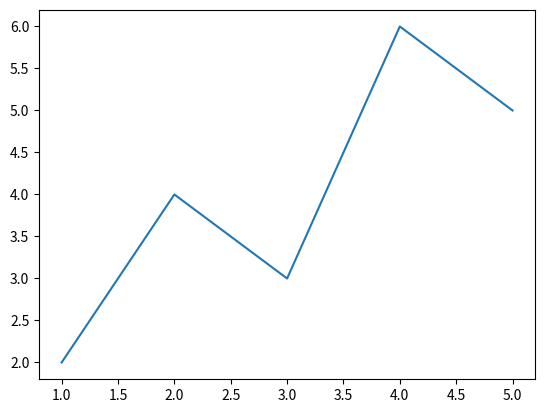
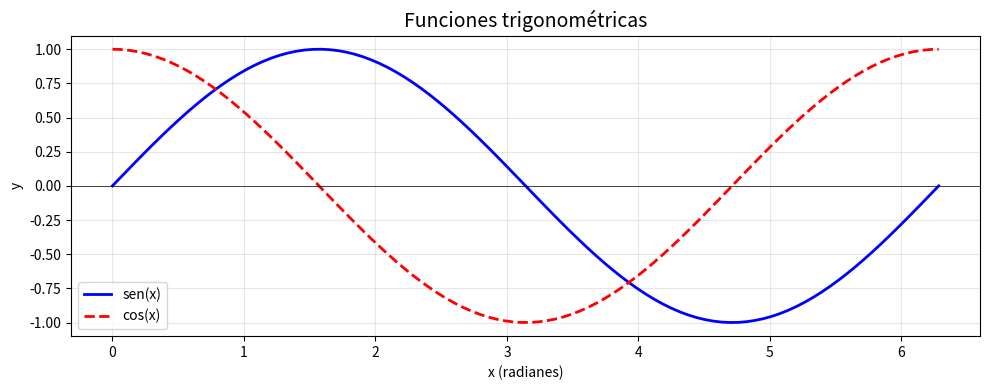
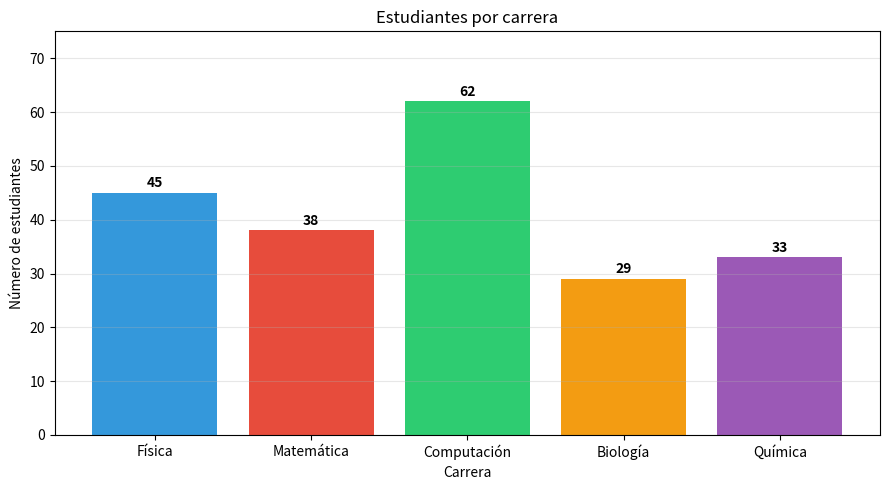
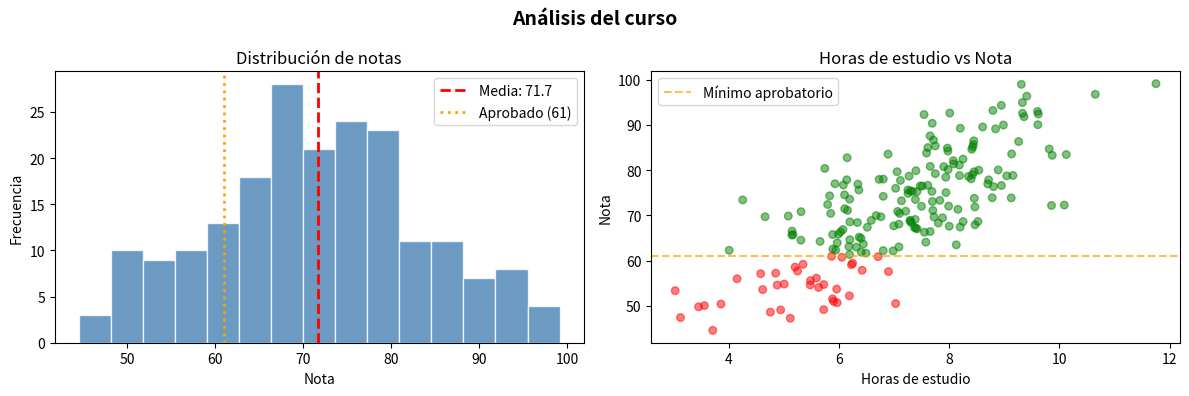
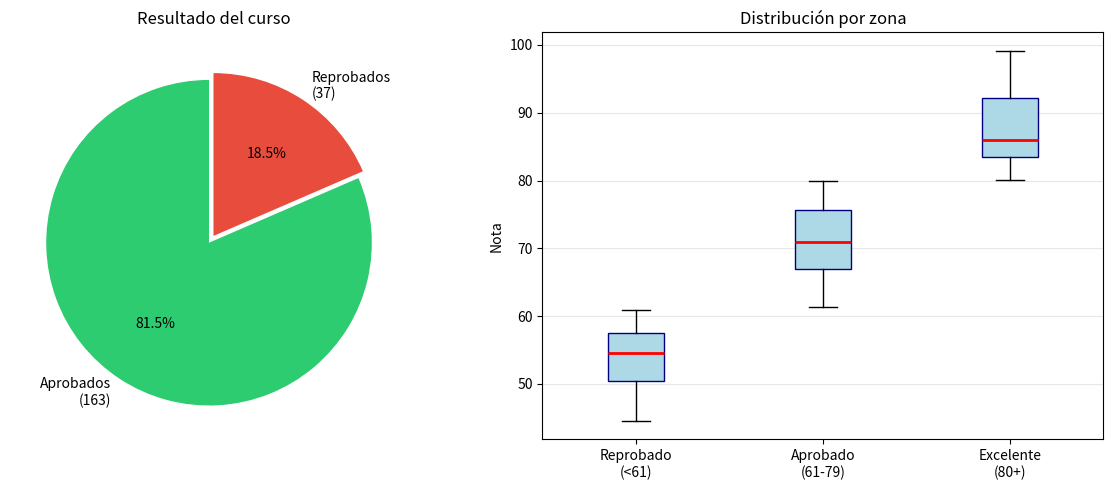
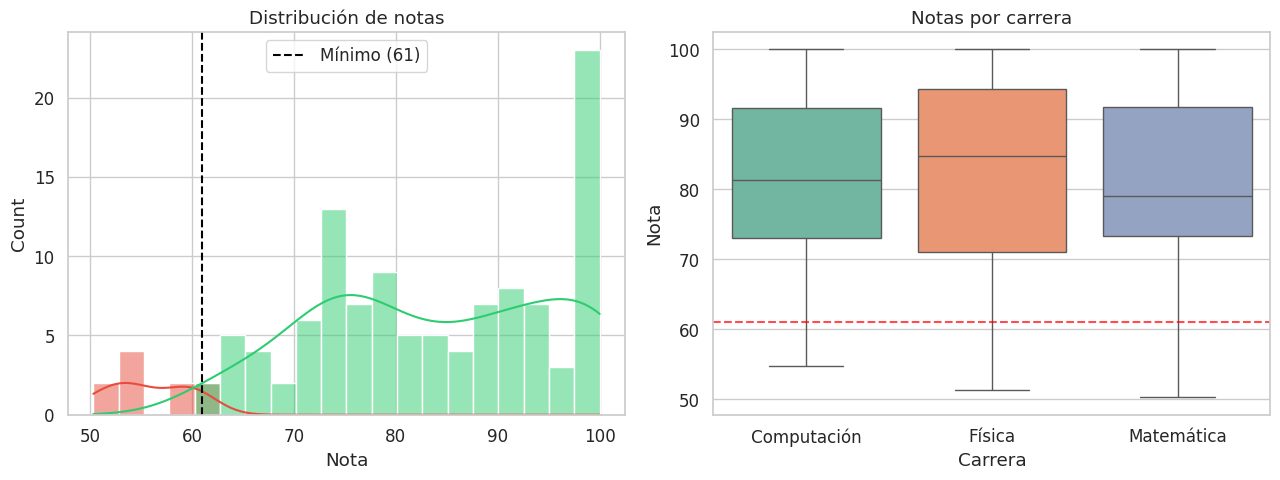
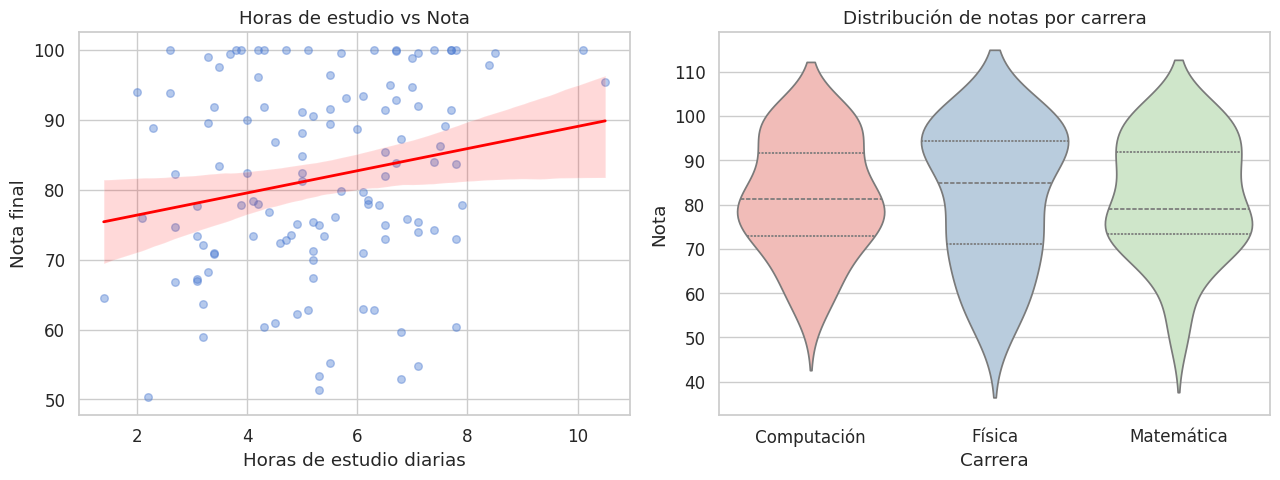
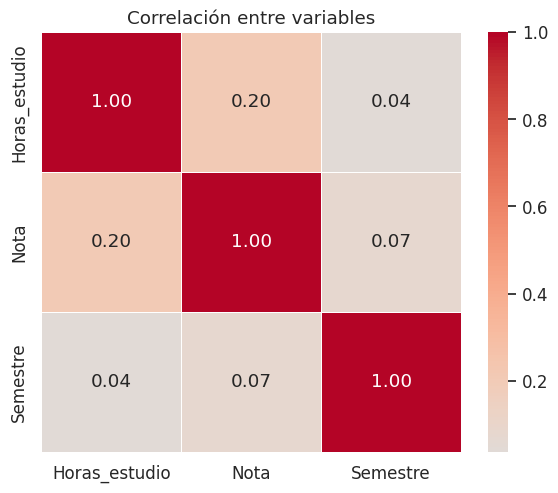
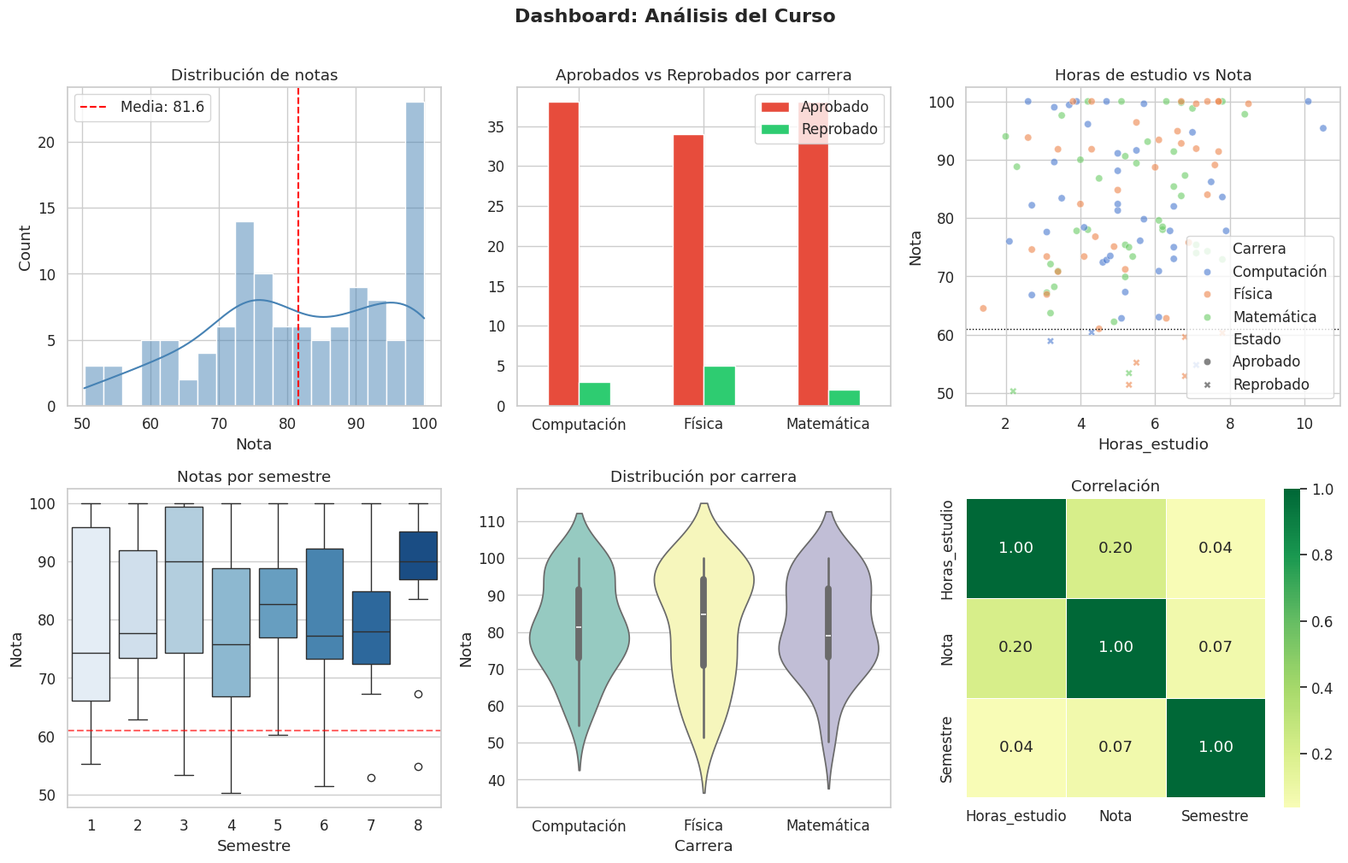
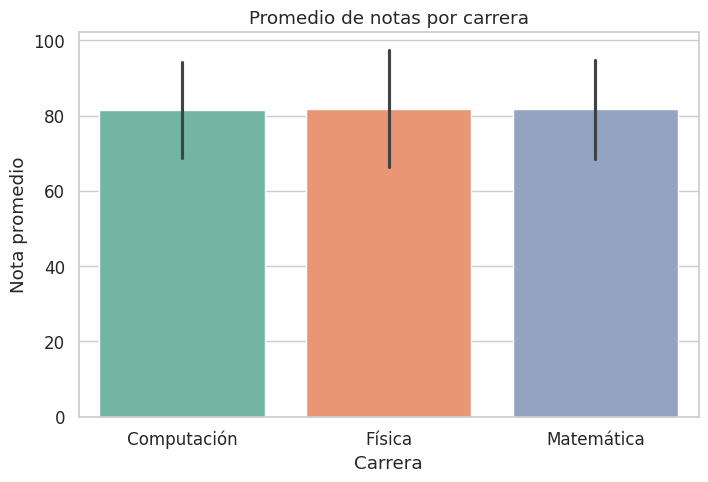

Recreate these plots in Python, in order. (Note: this script raises an exception after producing the figures.)
import matplotlib.pyplot as plt
import seaborn as sns
import numpy as np
import pandas as pd

# Esta línea hace que las gráficas se muestren dentro del notebook
%matplotlib inline

print("Matplotlib versión:", __import__('matplotlib').__version__)
print("Seaborn versión:", sns.__version__)

# La gráfica más simple posible
x = [1, 2, 3, 4, 5]
y = [2, 4, 3, 6, 5]

plt.plot(x, y)
plt.show()

# Gráfica de línea con personalización
x = np.linspace(0, 2 * np.pi, 100)  # 100 puntos entre 0 y 2π
y_sin = np.sin(x)
y_cos = np.cos(x)

plt.figure(figsize=(10, 4))  # Tamaño en pulgadas (ancho, alto)

plt.plot(x, y_sin, color="blue",   linewidth=2, label="sen(x)")
plt.plot(x, y_cos, color="red",    linewidth=2, label="cos(x)", linestyle="--")

plt.title("Funciones trigonométricas", fontsize=14)
plt.xlabel("x (radianes)")
plt.ylabel("y")
plt.legend()           # Mostrar leyenda
plt.grid(True, alpha=0.3)  # Líneas de cuadrícula
plt.axhline(0, color='black', linewidth=0.5)  # Línea en y=0

plt.tight_layout()
plt.show()

carreras = ["Física", "Matemática", "Computación", "Biología", "Química"]
estudiantes = [45, 38, 62, 29, 33]

plt.figure(figsize=(9, 5))

barras = plt.bar(carreras, estudiantes, color=["#3498db", "#e74c3c", "#2ecc71", "#f39c12", "#9b59b6"])

# Agregar el valor encima de cada barra
for barra, valor in zip(barras, estudiantes):
    plt.text(barra.get_x() + barra.get_width() / 2, barra.get_height() + 0.5,
             str(valor), ha='center', va='bottom', fontweight='bold')

plt.title("Estudiantes por carrera")
plt.xlabel("Carrera")
plt.ylabel("Número de estudiantes")
plt.ylim(0, 75)
plt.grid(axis='y', alpha=0.3)

plt.tight_layout()
plt.show()

# Datos: notas simuladas de 200 estudiantes
np.random.seed(7)
notas = np.random.normal(loc=72, scale=12, size=200).clip(0, 100)

fig, axes = plt.subplots(1, 2, figsize=(12, 4))  # 1 fila, 2 columnas

# --- Histograma ---
axes[0].hist(notas, bins=15, color="steelblue", edgecolor="white", alpha=0.8)
axes[0].axvline(notas.mean(), color='red', linestyle='--', linewidth=2, label=f'Media: {notas.mean():.1f}')
axes[0].axvline(61, color='orange', linestyle=':', linewidth=2, label='Aprobado (61)')
axes[0].set_title("Distribución de notas")
axes[0].set_xlabel("Nota")
axes[0].set_ylabel("Frecuencia")
axes[0].legend()

# --- Dispersión (scatter) ---
horas_estudio = notas / 10 + np.random.normal(0, 1, 200)
horas_estudio = horas_estudio.clip(0, 15)

colores = ['green' if n >= 61 else 'red' for n in notas]
axes[1].scatter(horas_estudio, notas, c=colores, alpha=0.5, s=30)
axes[1].set_title("Horas de estudio vs Nota")
axes[1].set_xlabel("Horas de estudio")
axes[1].set_ylabel("Nota")
axes[1].axhline(61, color='orange', linestyle='--', alpha=0.7, label='Mínimo aprobatorio')
axes[1].legend()

plt.suptitle("Análisis del curso", fontsize=14, fontweight='bold')
plt.tight_layout()
plt.show()

# Gráfica de pastel (pie chart)
fig, axes = plt.subplots(1, 2, figsize=(12, 5))

# Pie chart
aprobados = int(np.sum(notas >= 61))
reprobados = len(notas) - aprobados

axes[0].pie(
    [aprobados, reprobados],
    labels=[f"Aprobados\n({aprobados})", f"Reprobados\n({reprobados})"],
    colors=["#2ecc71", "#e74c3c"],
    autopct='%1.1f%%',
    startangle=90,
    explode=(0.05, 0)
)
axes[0].set_title("Resultado del curso")

# Box plot (diagrama de caja)
datos_por_zona = {
    "Reprobado\n(<61)": notas[notas < 61],
    "Aprobado\n(61-79)": notas[(notas >= 61) & (notas < 80)],
    "Excelente\n(80+)": notas[notas >= 80]
}

axes[1].boxplot(datos_por_zona.values(), labels=datos_por_zona.keys(),
                patch_artist=True,
                boxprops=dict(facecolor='lightblue', color='navy'),
                medianprops=dict(color='red', linewidth=2))
axes[1].set_title("Distribución por zona")
axes[1].set_ylabel("Nota")
axes[1].grid(axis='y', alpha=0.3)

plt.tight_layout()
plt.show()

# Crear dataset de ejemplo
np.random.seed(42)
n = 120

df = pd.DataFrame({
    "Nombre":    [f"Est_{i:03d}" for i in range(n)],
    "Carrera":   np.random.choice(["Física", "Matemática", "Computación"], size=n),
    "Semestre":  np.random.choice([1, 2, 3, 4, 5, 6, 7, 8], size=n),
    "Horas_estudio": np.random.normal(5, 2, n).clip(0, 12).round(1),
    "Nota":      np.random.normal(72, 14, n).clip(40, 100).round(1),
})

# La nota mejora levemente con las horas de estudio
df["Nota"] = (df["Nota"] + df["Horas_estudio"] * 1.5).clip(40, 100).round(1)
df["Estado"] = df["Nota"].apply(lambda n: "Aprobado" if n >= 61 else "Reprobado")

print("Dataset creado:")
print(df.head())
print(f"\nShape: {df.shape}")

# Seaborn tiene varios temas predefinidos
# whitegrid, darkgrid, white, dark, ticks
sns.set_theme(style="whitegrid", palette="muted", font_scale=1.1)

print("Tema configurado. Las siguientes gráficas usarán este estilo.")

fig, axes = plt.subplots(1, 2, figsize=(13, 5))

# histplot: histograma mejorado con curva de densidad
sns.histplot(data=df, x="Nota", hue="Estado",
             bins=20, kde=True, palette={"Aprobado": "#2ecc71", "Reprobado": "#e74c3c"},
             ax=axes[0])
axes[0].axvline(61, color='black', linestyle='--', linewidth=1.5, label='Mínimo (61)')
axes[0].set_title("Distribución de notas")
axes[0].legend()

# boxplot comparativo por carrera
sns.boxplot(data=df, x="Carrera", y="Nota", hue="Carrera",
            palette="Set2", ax=axes[1], legend=False)
axes[1].axhline(61, color='red', linestyle='--', linewidth=1.5, alpha=0.7)
axes[1].set_title("Notas por carrera")

plt.tight_layout()
plt.show()

fig, axes = plt.subplots(1, 2, figsize=(13, 5))

# scatterplot con línea de regresión
sns.regplot(data=df, x="Horas_estudio", y="Nota",
            scatter_kws={'alpha': 0.4, 's': 30},
            line_kws={'color': 'red', 'linewidth': 2},
            ax=axes[0])
axes[0].set_title("Horas de estudio vs Nota")
axes[0].set_xlabel("Horas de estudio diarias")
axes[0].set_ylabel("Nota final")

# violinplot — muestra distribución más detalladamente que boxplot
sns.violinplot(data=df, x="Carrera", y="Nota", hue="Carrera",
               palette="Pastel1", inner="quartile",
               ax=axes[1], legend=False)
axes[1].set_title("Distribución de notas por carrera")

plt.tight_layout()
plt.show()

# Heatmap de correlación entre variables numéricas
correlacion = df[["Horas_estudio", "Nota", "Semestre"]].corr()

plt.figure(figsize=(6, 5))
sns.heatmap(
    correlacion,
    annot=True,        # Mostrar valores en las celdas
    fmt=".2f",         # Formato: 2 decimales
    cmap="coolwarm",   # Paleta de colores (azul = negativo, rojo = positivo)
    center=0,          # Centro de la escala en 0
    square=True,       # Celdas cuadradas
    linewidths=0.5
)
plt.title("Correlación entre variables")
plt.tight_layout()
plt.show()

fig, axes = plt.subplots(2, 3, figsize=(16, 10))
fig.suptitle("Dashboard: Análisis del Curso", fontsize=16, fontweight='bold', y=1.01)

# 1. Distribución general de notas
sns.histplot(data=df, x="Nota", bins=18, kde=True, color="steelblue", ax=axes[0, 0])
axes[0, 0].axvline(df["Nota"].mean(), color='red', linestyle='--', label=f'Media: {df["Nota"].mean():.1f}')
axes[0, 0].set_title("Distribución de notas")
axes[0, 0].legend()

# 2. Resultado por carrera (barras apiladas)
resultado = df.groupby(["Carrera", "Estado"]).size().unstack(fill_value=0)
resultado.plot(kind='bar', ax=axes[0, 1], color=["#e74c3c", "#2ecc71"],
               edgecolor='white', rot=0)
axes[0, 1].set_title("Aprobados vs Reprobados por carrera")
axes[0, 1].set_xlabel("")
axes[0, 1].legend(title="")

# 3. Dispersión horas vs nota
sns.scatterplot(data=df, x="Horas_estudio", y="Nota",
                hue="Carrera", style="Estado", alpha=0.6, ax=axes[0, 2])
axes[0, 2].axhline(61, color='black', linestyle=':', linewidth=1)
axes[0, 2].set_title("Horas de estudio vs Nota")

# 4. Boxplot por semestre (pares e impares)
sns.boxplot(data=df, x="Semestre", y="Nota", palette="Blues", ax=axes[1, 0])
axes[1, 0].axhline(61, color='red', linestyle='--', alpha=0.6)
axes[1, 0].set_title("Notas por semestre")

# 5. Violinplot por carrera
sns.violinplot(data=df, x="Carrera", y="Nota", hue="Carrera",
               palette="Set3", inner="box", ax=axes[1, 1], legend=False)
axes[1, 1].set_title("Distribución por carrera")

# 6. Heatmap de correlación
corr = df[["Horas_estudio", "Nota", "Semestre"]].corr()
sns.heatmap(corr, annot=True, fmt=".2f", cmap="RdYlGn",
            center=0, ax=axes[1, 2], square=True, linewidths=0.5)
axes[1, 2].set_title("Correlación")

plt.tight_layout()
plt.show()

plt.figure(figsize=(8, 5))
sns.barplot(data=df, x="Carrera", y="Nota", hue="Carrera",
            palette="Set2", errorbar="sd", legend=False)
plt.title("Promedio de notas por carrera")
plt.ylabel("Nota promedio")

# Guardar la gráfica (dpi=150 para buena resolución)
plt.savefig("/tmp/grafica_notas.png", dpi=150, bbox_inches="tight")
print("Gráfica guardada en /tmp/grafica_notas.png")

plt.tight_layout()
plt.show()
